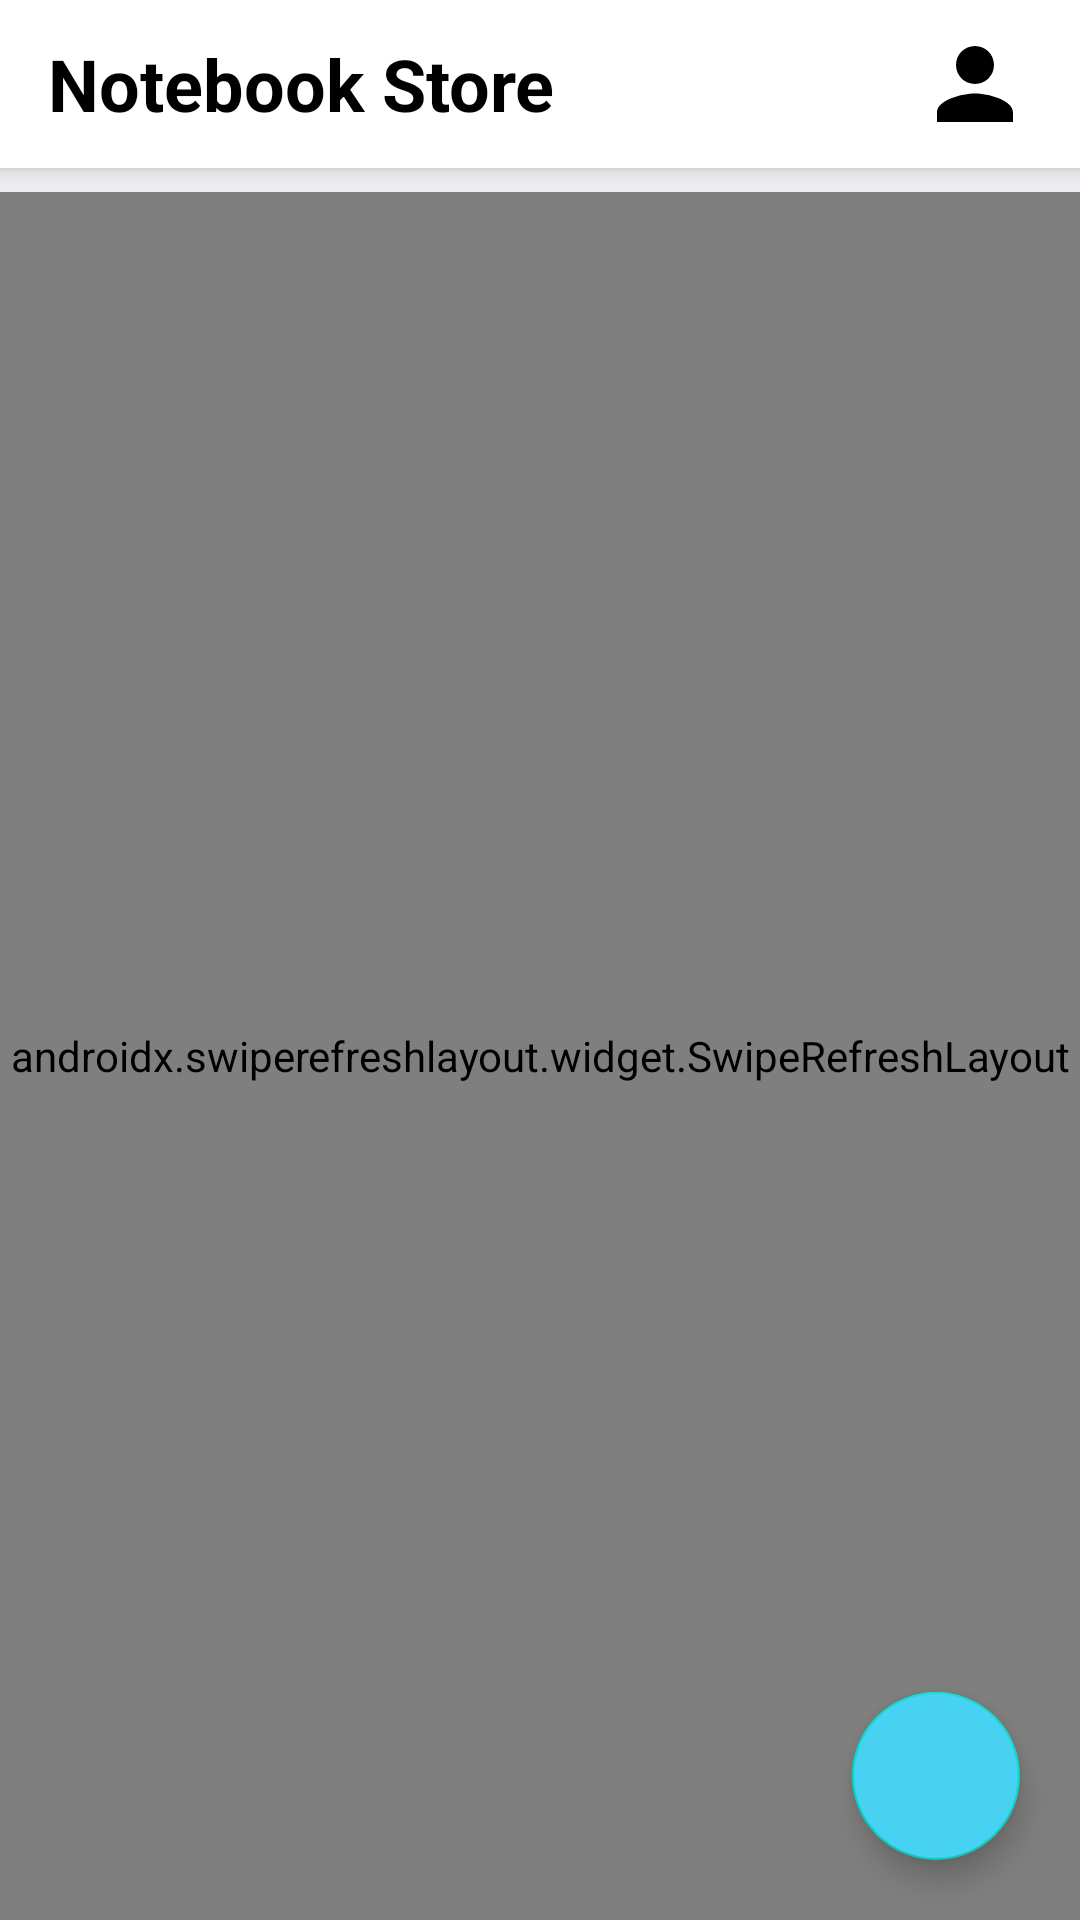

This screen was rendered from an Android layout file. Write that file and the resources it references.
<!-- AndroidManifest.xml: application theme Theme.NotebookStore -->
<!-- res/layout/activity_main.xml -->
<?xml version="1.0" encoding="utf-8"?>
<androidx.constraintlayout.widget.ConstraintLayout xmlns:android="http://schemas.android.com/apk/res/android"
    xmlns:app="http://schemas.android.com/apk/res-auto"
    xmlns:tools="http://schemas.android.com/tools"
    android:layout_width="match_parent"
    android:layout_height="match_parent"
    android:background="@color/background"
    tools:context=".presentation.ui.main.MainActivity">

    <androidx.appcompat.widget.Toolbar
        android:id="@+id/tb_top"
        android:layout_width="match_parent"
        android:layout_height="?actionBarSize"
        android:background="@color/white"
        android:elevation="4dp"
        app:layout_constraintTop_toTopOf="parent">

        <androidx.constraintlayout.widget.ConstraintLayout
            android:layout_width="match_parent"
            android:layout_height="wrap_content">

            <TextView
                android:id="@+id/tv_name"
                android:layout_width="wrap_content"
                android:layout_height="0dp"
                android:gravity="center"
                android:text="@string/app_name"
                android:textSize="24sp"
                android:textColor="@color/black"
                android:textStyle="bold"
                app:layout_constraintTop_toTopOf="parent"
                app:layout_constraintBottom_toBottomOf="parent"
                app:layout_constraintStart_toStartOf="parent"/>

            <ImageView
                android:id="@+id/iv_account"
                android:layout_width="wrap_content"
                android:layout_height="match_parent"
                android:layout_marginEnd="16dp"
                android:src="@drawable/ic_person"
                app:layout_constraintEnd_toEndOf="parent"
                tools:ignore="ContentDescription" />

        </androidx.constraintlayout.widget.ConstraintLayout>

    </androidx.appcompat.widget.Toolbar>

    <ImageView
        android:id="@+id/iv_empty_content"
        android:layout_width="wrap_content"
        android:layout_height="wrap_content"
        android:src="@drawable/ic_arrow_back"
        android:visibility="gone"
        app:layout_constraintEnd_toEndOf="parent"
        app:layout_constraintStart_toStartOf="parent"
        app:layout_constraintBottom_toBottomOf="parent"
        app:layout_constraintTop_toBottomOf="@id/tb_top"
        tools:ignore="ContentDescription" />

    <com.google.android.material.floatingactionbutton.FloatingActionButton
        android:id="@+id/fab_add"
        android:layout_width="wrap_content"
        android:layout_height="wrap_content"
        android:layout_margin="20dp"
        android:backgroundTint="@color/blue_ocean"
        android:src="@drawable/ic_add"
        app:layout_constraintEnd_toEndOf="parent"
        app:layout_constraintBottom_toBottomOf="parent"
        tools:ignore="ContentDescription" />
    
    <androidx.swiperefreshlayout.widget.SwipeRefreshLayout
        android:id="@+id/swipe_refresh_layout"
        android:layout_width="match_parent"
        android:layout_height="0dp"
        android:layout_marginTop="8dp"
        app:layout_constraintTop_toBottomOf="@id/tb_top"
        app:layout_constraintBottom_toBottomOf="parent">

        <androidx.recyclerview.widget.RecyclerView
            android:id="@+id/rv_item_store"
            android:layout_width="match_parent"
            android:layout_height="match_parent"
            app:layout_constraintTop_toBottomOf="@id/tb_top"
            app:layout_constraintBottom_toBottomOf="parent"
            app:layoutManager="androidx.recyclerview.widget.LinearLayoutManager"
            tools:listitem="@layout/card_item_store"/>

    </androidx.swiperefreshlayout.widget.SwipeRefreshLayout>

</androidx.constraintlayout.widget.ConstraintLayout>
<!-- res/layout/card_item_store.xml (included above) -->
<?xml version="1.0" encoding="utf-8"?>
<com.google.android.material.card.MaterialCardView xmlns:android="http://schemas.android.com/apk/res/android"
    xmlns:app="http://schemas.android.com/apk/res-auto"
    android:layout_width="match_parent"
    android:layout_height="wrap_content"
    android:layout_marginHorizontal="8dp"
    android:layout_marginBottom="8dp"
    app:cardCornerRadius="10dp">

    <androidx.constraintlayout.widget.ConstraintLayout
        android:id="@+id/constraint_layout"
        android:layout_width="match_parent"
        android:layout_height="match_parent"
        android:background="@color/white">

        <View
            android:layout_width="0dp"
            android:layout_height="0dp"
            android:background="@color/blue_ocean"
            app:layout_constraintStart_toStartOf="parent"
            app:layout_constraintTop_toTopOf="@id/constraint_layout"
            app:layout_constraintBottom_toBottomOf="@id/constraint_layout"
            app:layout_constraintEnd_toStartOf="@id/guideline"/>

        <androidx.constraintlayout.widget.Guideline
            android:id="@+id/guideline"
            android:layout_width="wrap_content"
            android:layout_height="wrap_content"
            android:orientation="vertical"
            app:layout_constraintGuide_percent="0.15"/>

        <TextView
            android:id="@+id/tv_product_name"
            android:layout_width="wrap_content"
            android:layout_height="wrap_content"
            android:layout_marginStart="8dp"
            android:layout_marginTop="8dp"
            android:text="@string/app_name"
            android:textSize="16sp"
            android:textStyle="bold"
            app:layout_constraintTop_toTopOf="parent"
            app:layout_constraintStart_toEndOf="@id/guideline" />

        <androidx.constraintlayout.widget.Guideline
            android:id="@+id/guideline1"
            android:layout_width="wrap_content"
            android:layout_height="wrap_content"
            android:orientation="vertical"
            app:layout_constraintGuide_percent="0.45"/>

        <TextView
            android:id="@+id/tv_amount"
            android:layout_width="wrap_content"
            android:layout_height="wrap_content"
            android:layout_marginStart="8dp"
            android:layout_marginTop="2dp"
            android:text="@string/amount"
            android:textSize="12sp"
            app:layout_constraintTop_toBottomOf="@id/tv_product_name"
            app:layout_constraintStart_toEndOf="@id/guideline"/>

        <TextView
            android:id="@+id/tv_amount_item"
            android:layout_width="wrap_content"
            android:layout_height="wrap_content"
            android:text="@string/amount"
            android:textSize="12sp"
            android:textColor="@color/black"
            app:layout_constraintTop_toTopOf="@id/tv_amount"
            app:layout_constraintStart_toEndOf="@id/guideline1"/>

        <TextView
            android:id="@+id/tv_supplier"
            android:layout_width="wrap_content"
            android:layout_height="wrap_content"
            android:layout_marginStart="8dp"
            android:layout_marginTop="2dp"
            android:text="@string/supplier"
            android:textSize="12sp"
            app:layout_constraintTop_toBottomOf="@id/tv_amount"
            app:layout_constraintStart_toEndOf="@id/guideline"/>

        <TextView
            android:id="@+id/tv_supplier_item"
            android:layout_width="wrap_content"
            android:layout_height="wrap_content"
            android:text="@string/supplier"
            android:textSize="12sp"
            android:textColor="@color/black"
            app:layout_constraintTop_toTopOf="@id/tv_supplier"
            app:layout_constraintStart_toEndOf="@id/guideline1"/>

        <TextView
            android:id="@+id/tv_updated"
            android:layout_width="wrap_content"
            android:layout_height="wrap_content"
            android:layout_marginStart="8dp"
            android:layout_marginTop="2dp"
            android:paddingBottom="8dp"
            android:text="@string/updated_in"
            android:textSize="12sp"
            app:layout_constraintTop_toBottomOf="@id/tv_supplier"
            app:layout_constraintStart_toEndOf="@id/guideline"/>

        <TextView
            android:id="@+id/tv_updated_time"
            android:layout_width="wrap_content"
            android:layout_height="wrap_content"
            android:text="@string/updated_in"
            android:textSize="12sp"
            android:textColor="@color/black"
            app:layout_constraintTop_toTopOf="@id/tv_updated"
            app:layout_constraintStart_toEndOf="@id/guideline1"/>

    </androidx.constraintlayout.widget.ConstraintLayout>

</com.google.android.material.card.MaterialCardView>
<!-- resources referenced by this layout -->
<resources>
  <color name="background">#EDEDF1</color>
  <color name="black">#FF000000</color>
  <color name="blue_ocean">#47D2F4</color>
  <color name="white">#FFFFFFFF</color>
  <!-- drawable ic_person (drawable) -->
  <vector xmlns:android="http://schemas.android.com/apk/res/android"
      android:width="38dp"
      android:height="38dp"
      android:tint="@color/black"
      android:viewportWidth="24"
      android:viewportHeight="24">
      <path
          android:fillColor="@android:color/white"
          android:pathData="M12,12c2.21,0 4,-1.79 4,-4s-1.79,-4 -4,-4 -4,1.79 -4,4 1.79,4 4,4zM12,14c-2.67,0 -8,1.34 -8,4v2h16v-2c0,-2.66 -5.33,-4 -8,-4z" />
  </vector>
  <string name="amount">Amount</string>
  <string name="app_name">Notebook Store</string>
  <string name="supplier">Supplier</string>
  <string name="updated_in">Updated in</string>
  <style name="Theme.NotebookStore" parent="Theme.MaterialComponents.DayNight.NoActionBar">
          
          <item name="colorPrimary">@color/purple_500</item>
          <item name="colorPrimaryVariant">@color/purple_700</item>
          <item name="colorOnPrimary">@color/white</item>
          
          <item name="colorSecondary">@color/teal_200</item>
          <item name="colorSecondaryVariant">@color/teal_700</item>
          <item name="colorOnSecondary">@color/black</item>
          
          <item name="android:statusBarColor">?attr/colorPrimaryVariant</item>
          
      </style>
  <color name="purple_500">#FF6200EE</color>
  <color name="purple_700">#FF3700B3</color>
  <color name="teal_200">#FF03DAC5</color>
  <color name="teal_700">#FF018786</color>
</resources>
